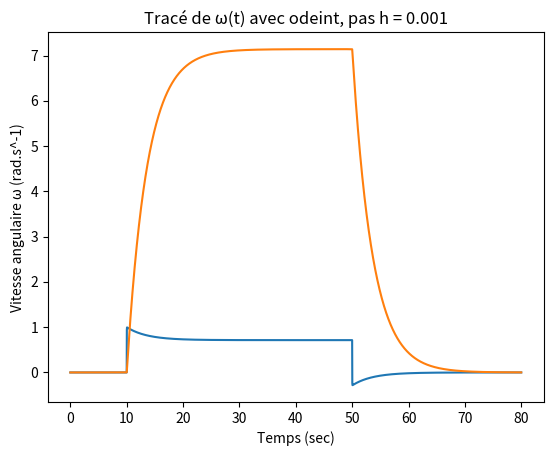

Write Python code to recreate this figure.
# -*- coding: utf-8 -*-
"""
Created on Mon May 10 01:29:21 2021

[redacted]

[redacted]

[redacted]

Nom du fichier : Partie_4.py

Description : fichier contenant le code pour la résolution de la partie 5 du 
mini projet de Ma322 : Moteur à Courant Continu (MCC).

"""

#-----------------------------------------------
#Importation des modules nécessaires 
#-----------------------------------------------

import numpy as np
import matplotlib.pyplot as plt
from math import *
import scipy.integrate as si

#-----------------------------------------------
#on fixe les constantes

R=5
L=50*10**-3
Ke=0.2
Kc=0.1
Fm=0.01
Jm=0.05

#condition initiale
Y_0=np.array([0,0])

#-----------------------------------------------
#Question 3.
#-----------------------------------------------

def u(t):
    if t>=10 and t<=50:
        return 5
    else:
        return 0
    
def moteurCC(Y,t):
    i=Y[0]
    w=Y[1]
    Yprim=np.array([(u(t)-R*i-Ke*w)/L,(Kc*i-Fm*w)/Jm])
    return Yprim

#-----------------------------------------------
#Question 4 et 5
#-----------------------------------------------

def Runge_Kutta_4(h,tin,tfi,figure=False):
    N=int ((tfi-tin)/h)
    Y_rk=np.zeros((N+1,2))
    Y_rk[0]=Y_0
    t=[tin]
    for i in range(1, N+1):
        k1=moteurCC(Y_rk[i-1], t[i-1])
        k2=moteurCC(Y_rk[i-1]+(h/2)*k1,t[i-1]+h/2)
        k3=moteurCC(Y_rk[i-1]+(h/2)*k2,t[i-1]+h/2)
        k4=moteurCC(Y_rk[i-1]+h*k3,t[i-1]+h)
        Y_rk[i]=Y_rk[i-1]+(h/6)*(k1+2*k2+2*k3+k4)
        t.append(h*i)
    if (figure):
        plt.plot(t, Y_rk[:,0])
        plt.title("Tracé de i(t) avec Runge-Kutta 4, pas h = "+str(h))
        plt.xlabel("Temps (sec)")
        plt.ylabel("Intensité i (A)")
        plt.show()
        plt.plot(t, Y_rk[:,1])
        plt.title("Tracé de ω(t) avec Runge-Kutta 4, pas h = "+str(h))
        plt.xlabel("Temps (sec)")
        plt.ylabel("Vitesse angulaire ω (rad.s^-1)")
        plt.show()
    return (Y_rk,t)


def resolution_odeint(h,tin,tfi,figure=False):
    N=int((tfi-tin)/h)
    t=np.linspace(tin,tfi,N+1)
    Yode =si.odeint(moteurCC, Y_0, t)
    if (figure):
        plt.plot(t, Yode[:,0])
        plt.title("Tracé de i(t) avec odeint, pas h = "+str(h))
        plt.xlabel("Temps (sec)")
        plt.ylabel("Intensité i (A)")
        plt.show()
        plt.plot(t, Yode[:,1])
        plt.title("Tracé de ω(t) avec odeint, pas h = "+str(h))
        plt.xlabel("Temps (sec)")
        plt.ylabel("Vitesse angulaire ω (rad.s^-1)")
        plt.show() 
    return (Yode,t)

def CoupleMoteur(h,tin,tfi,figure=False):
    i,t=(Runge_Kutta_4(h,tin,tfi)[0])[:,0],Runge_Kutta_4(h,tin,tfi)[1]
    Cm=i*Kc
    if (figure):
        plt.plot(t,Cm)
        plt.title("Tracé du couple moteur")
        plt.xlabel("Temps (sec)")
        plt.ylabel("Couple Moteur (N.m)")
        plt.show()

def evolution_vitesse_angulaire(h,tin,tfi,figure=False):
    omega,t=(Runge_Kutta_4(h,tin,tfi)[0])[:,1],Runge_Kutta_4(h,tin,tfi)[1]
    der=[Y_0[1]]
    for i in range (1, len(omega)):
        der.append((omega[i]-omega[i-1])/h)
    if (figure):
        plt.plot(t,der)
        plt.title("Dérivée de la vitesse angulaire")
        plt.xlabel("Temps (sec)")
        plt.ylabel("Acceleration angulaire (rad.s^-2")
        plt.show()
    return der
    
    
h=0.001
tin=0
tfi=80
resolution_odeint(h,tin,tfi,figure=True)
"""Runge_Kutta_4(h,tin,tfi,figure=True)
evolution_vitesse_angulaire(h,tin,tfi,figure=True)
CoupleMoteur(h,tin,tfi,figure=True)"""